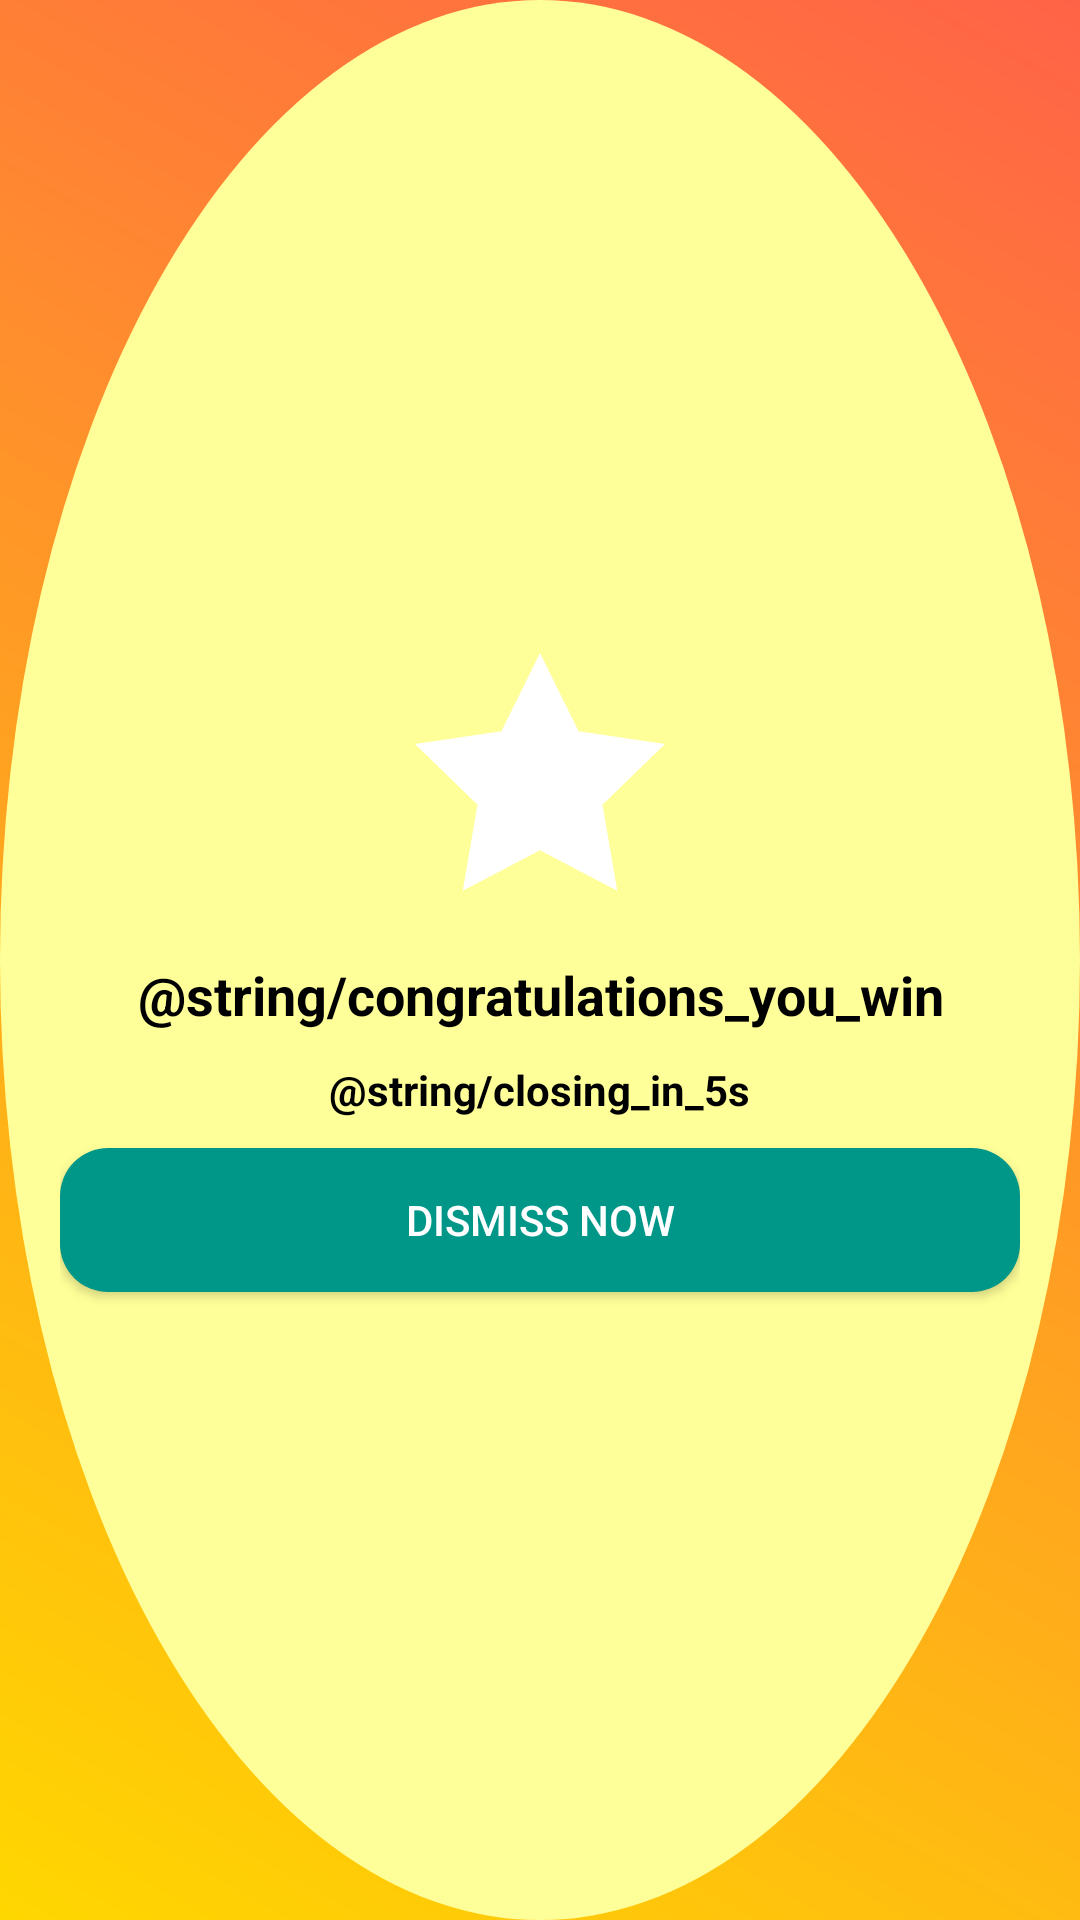

Produce the Android XML layout that renders to this screen, including the resource entries it uses.
<!-- AndroidManifest.xml: application theme Theme.CricketScoreAPP -->
<!-- res/layout/dialog_win.xml -->
<?xml version="1.0" encoding="utf-8"?>
<LinearLayout xmlns:android="http://schemas.android.com/apk/res/android"
    android:layout_width="280dp"
    android:layout_height="wrap_content"
    android:padding="20dp"
    android:background="@drawable/win_background"
    android:orientation="vertical"
    android:gravity="center">

    <ImageView
        android:layout_width="100dp"
        android:layout_height="100dp"
        android:src="@drawable/win_icon"
        android:layout_marginBottom="10dp" />

    <TextView
        android:id="@+id/tv_message"
        android:layout_width="wrap_content"
        android:layout_height="wrap_content"
        android:text="@string/congratulations_you_win"
        style="@style/ScoreTextStyle18sp"
        android:gravity="center"
        android:layout_marginBottom="10dp"/>

    
    <TextView
        android:id="@+id/tv_countdown"
        android:layout_width="wrap_content"
        android:layout_height="wrap_content"
        android:text="@string/closing_in_5s"
        style="@style/TitleTextStyle16sp"
        android:textColor="@color/black"
        android:gravity="center"
        android:layout_marginBottom="10dp"/>

    <Button
        android:id="@+id/btn_ok"
        android:layout_width="match_parent"
        android:layout_height="wrap_content"
        android:text="Dismiss Now"
        android:background="@drawable/button_background"
        android:textColor="@color/white"
        android:padding="10dp"/>
</LinearLayout>
<!-- resources referenced by this layout -->
<resources>
  <color name="black">#FF000000</color>
  <color name="white">#FFFFFFFF</color>
  <!-- drawable button_background (drawable) -->
  <?xml version="1.0" encoding="utf-8"?>
  <ripple xmlns:android="http://schemas.android.com/apk/res/android"
      android:color="#B3FFFFFF">
      <item>
          <shape android:shape="rectangle">
              <solid android:color="#009688"/> 
              <corners android:radius="16dp"/> 
          </shape>
      </item>
  </ripple>
  <!-- drawable win_background (drawable) -->
  <?xml version="1.0" encoding="utf-8"?>
  <layer-list xmlns:android="http://schemas.android.com/apk/res/android">
  
      
      <item>
          <shape android:shape="rectangle">
              <gradient
                  android:angle="45"
                  android:startColor="#FFD700"
                  android:endColor="#FF6347"
                  android:type="linear" />
          </shape>
      </item>
  
      
      <item>
          <shape android:shape="oval">
              <size android:width="200dp" android:height="200dp" />
              <solid android:color="#FFFF99" />
              <corners android:radius="100dp"/>
          </shape>
          <gravity android:gravity="center"/>
      </item>
  
  </layer-list>
  <!-- drawable win_icon (drawable) -->
  <?xml version="1.0" encoding="utf-8"?>
  <vector xmlns:android="http://schemas.android.com/apk/res/android"
      android:width="100dp"
      android:height="100dp"
      android:viewportWidth="24"
      android:viewportHeight="24">
  
      <path
          android:fillColor="#FFFFFF"
          android:pathData="M12,2L15.09,8.26L22,9.27L17,14.14L18.18,21.02L12,17.77L5.82,21.02L7,14.14L2,9.27L8.91,8.26L12,2Z" />
  </vector>
  <style name="ScoreTextStyle18sp" parent="BaseTextStyle">
          <item name="android:textSize">18sp</item>
          <item name="android:textColor">@android:color/black</item>
      </style>
  <style name="TitleTextStyle16sp" parent="BaseTextStyle">
          <item name="android:textSize">14sp</item>
          <item name="android:textAllCaps">false</item>
          <item name="android:textColor">@android:color/white</item>
      </style>
  <style name="Theme.CricketScoreAPP" parent="Theme.AppCompat.Light.NoActionBar" />
  <style name="BaseTextStyle">
          <item name="android:textSize">20sp</item>
          <item name="android:textStyle">bold</item>
          <item name="android:textColor">@android:color/black</item>
      </style>
  
      // Text Styles
</resources>
